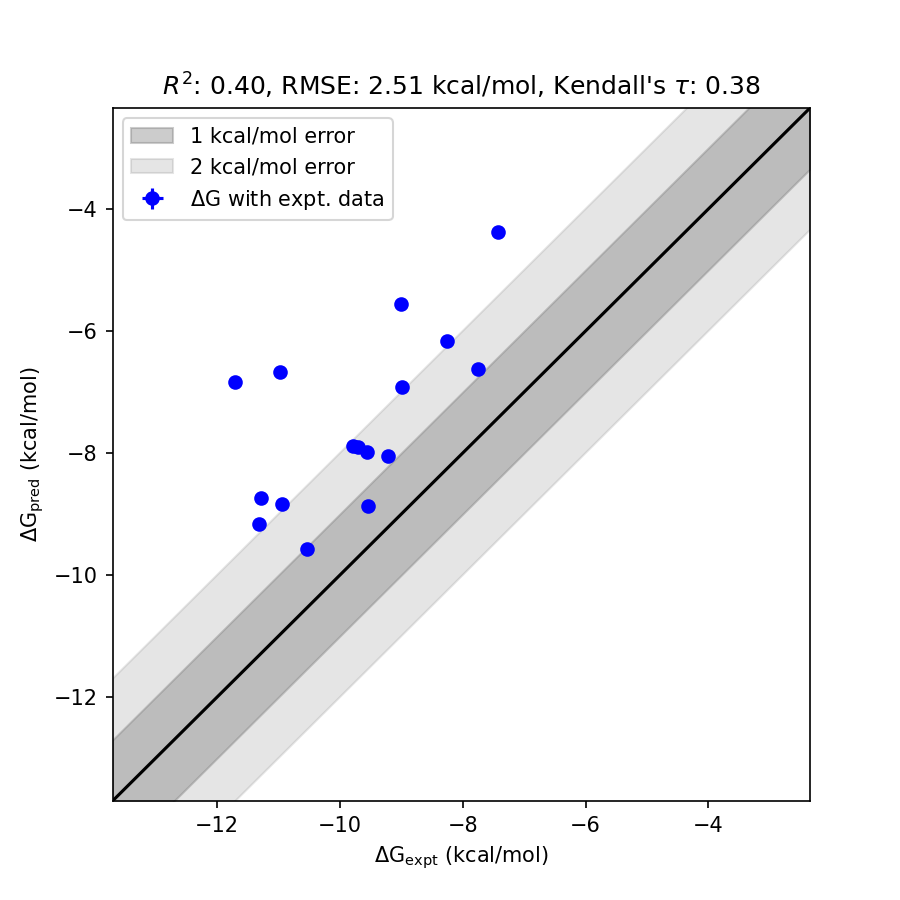

Source data for this figure (header and first rows):
mol, dG_pred, std_dG_pred, dG_expt, std_dG_expt, has_expt, dG_diff
jmc_23, -6.829, 0.0379, -11.7, 0.0000, True, 4.871
jmc_28, -6.679, 0.0385, -10.98, 0.0000, True, 4.3
ejm_48, -5.551, 0.0390, -9, 0.0000, True, 3.449
ejm_44, -4.385, 0.0386, -7.42, 0.0000, True, 3.035
jmc_27, -8.729, 0.0384, -11.28, 0.0000, True, 2.551
ejm_46, -9.157, 0.0381, -11.31, 0.0000, True, 2.153
jmc_30, -8.837, 0.0383, -10.94, 0.0000, True, 2.103
ejm_43, -6.164, 0.0383, -8.26, 0.0000, True, 2.096
ejm_50, -6.914, 0.0384, -8.98, 0.0000, True, 2.066
ejm_42, -7.879, 0.0375, -9.78, 0.0000, True, 1.901
ejm_47, -7.902, 0.0403, -9.7, 0.0000, True, 1.798
ejm_45, -7.975, 0.0383, -9.56, 0.0000, True, 1.585
ejm_55, -8.05, 0.0372, -9.21, 0.0000, True, 1.16
ejm_49, -6.618, 0.0387, -7.75, 0.0000, True, 1.132
ejm_54, -9.568, 0.0379, -10.53, 0.0000, True, 0.9619
ejm_31, -8.874, 0.0368, -9.54, 0.0000, True, 0.6657
